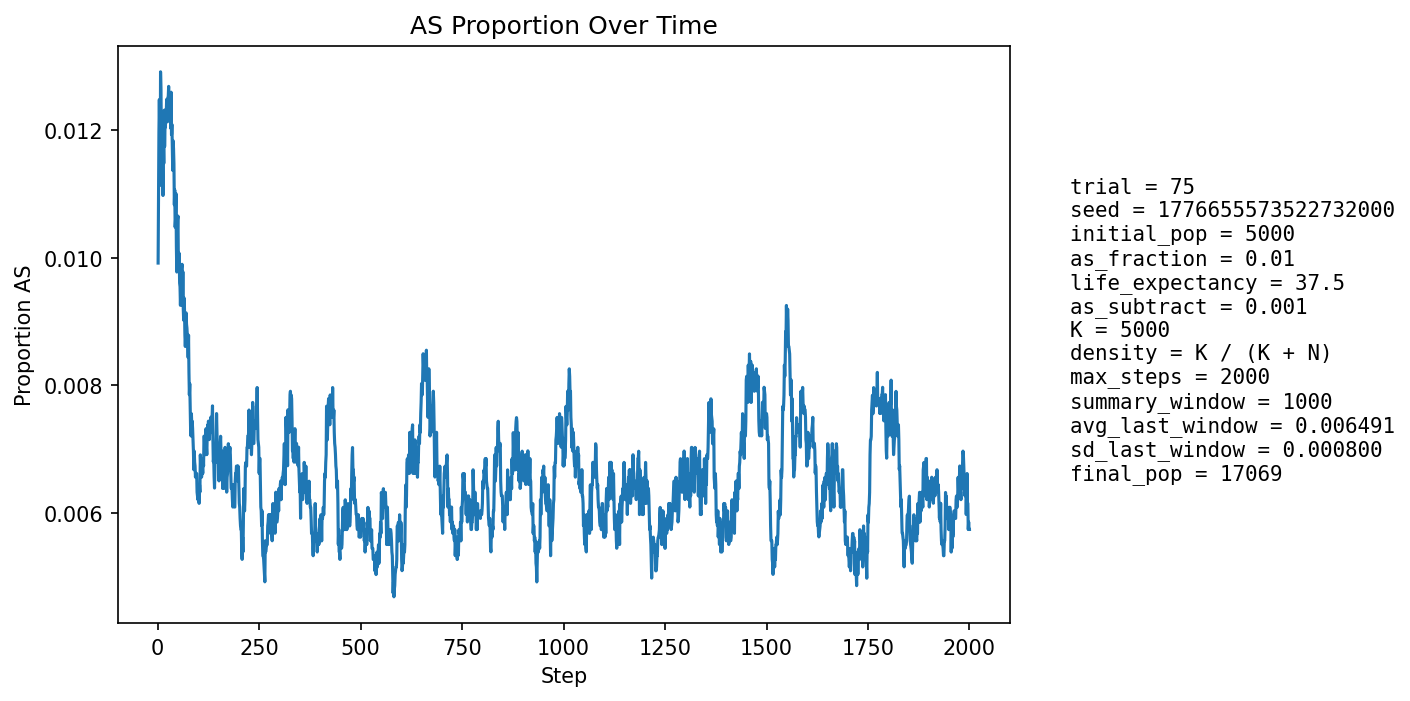

The data file committed next to this chart (first rows):
step, population_size, births, newborn_AA, newborn_AS, newborn_SS, prop_newborn_AA, prop_newborn_AS, prop_newborn_SS, prop_repro_AA, prop_repro_AS, prop_AS_population
1, 5746, 1362, 1351, 11, 0, 0.9919, 0.008076, 0.0, 0.9912, 0.008814, 0.00992
2, 6196, 1269, 1255, 14, 0, 0.989, 0.01103, 0.0, 0.9905, 0.009531, 0.01097
3, 6600, 1221, 1204, 17, 0, 0.9861, 0.01392, 0.0, 0.9898, 0.01025, 0.01197
4, 6969, 1185, 1169, 15, 1, 0.9865, 0.01266, 0.0008439, 0.9876, 0.01236, 0.01248
5, 7504, 1359, 1348, 11, 0, 0.9919, 0.008094, 0.0, 0.988, 0.01199, 0.01199
6, 8079, 1468, 1461, 7, 0, 0.9952, 0.004768, 0.0, 0.9875, 0.01253, 0.01114
7, 8669, 1543, 1513, 30, 0, 0.9806, 0.01944, 0.0, 0.9869, 0.01314, 0.01292
8, 9253, 1591, 1570, 21, 0, 0.9868, 0.0132, 0.0, 0.9867, 0.01333, 0.01264
9, 9869, 1669, 1652, 17, 0, 0.9898, 0.01019, 0.0, 0.9878, 0.01219, 0.01196
10, 10510, 1751, 1734, 17, 0, 0.9903, 0.009709, 0.0, 0.9896, 0.01037, 0.01142
11, 11166, 1830, 1801, 29, 0, 0.9842, 0.01585, 0.0, 0.9884, 0.01163, 0.01209
12, 11817, 1898, 1876, 20, 2, 0.9884, 0.01054, 0.001054, 0.9884, 0.01157, 0.01151
13, 12386, 1886, 1869, 17, 0, 0.991, 0.009014, 0.0, 0.9886, 0.01135, 0.01098
14, 12914, 1907, 1873, 34, 0, 0.9822, 0.01783, 0.0, 0.989, 0.01101, 0.01185
15, 13411, 1947, 1925, 22, 0, 0.9887, 0.0113, 0.0, 0.9882, 0.01176, 0.01148
16, 13883, 1997, 1962, 35, 0, 0.9825, 0.01753, 0.0, 0.9884, 0.01156, 0.01232
17, 14301, 2020, 2000, 20, 0, 0.9901, 0.009901, 0.0, 0.9889, 0.01114, 0.01175
18, 14677, 2035, 2006, 29, 0, 0.9857, 0.01425, 0.0, 0.9878, 0.01222, 0.01206
19, 15018, 2049, 2022, 27, 0, 0.9868, 0.01318, 0.0, 0.9887, 0.01129, 0.01205
20, 15331, 2066, 2036, 30, 0, 0.9855, 0.01452, 0.0, 0.9879, 0.01209, 0.01233
21, 15612, 2080, 2055, 25, 0, 0.988, 0.01202, 0.0, 0.9881, 0.01194, 0.01223
22, 15856, 2087, 2057, 30, 0, 0.9856, 0.01437, 0.0, 0.9874, 0.01255, 0.01249
23, 16061, 2090, 2065, 25, 0, 0.988, 0.01196, 0.0, 0.9877, 0.01227, 0.01233
24, 16234, 2093, 2071, 22, 0, 0.9895, 0.01051, 0.0, 0.9871, 0.01293, 0.01214
25, 16385, 2100, 2068, 32, 0, 0.9848, 0.01524, 0.0, 0.9868, 0.01323, 0.01251
26, 16513, 2106, 2078, 28, 0, 0.9867, 0.0133, 0.0, 0.9871, 0.01288, 0.01254
27, 16625, 2111, 2082, 29, 0, 0.9863, 0.01374, 0.0, 0.9871, 0.01288, 0.01269
28, 16718, 2111, 2093, 18, 0, 0.9915, 0.008527, 0.0, 0.9878, 0.01216, 0.01226
29, 16795, 2112, 2084, 28, 0, 0.9867, 0.01326, 0.0, 0.987, 0.01297, 0.0125
30, 16857, 2113, 2087, 26, 0, 0.9877, 0.0123, 0.0, 0.9872, 0.01281, 0.01234
31, 16907, 2114, 2088, 26, 0, 0.9877, 0.0123, 0.0, 0.9871, 0.01288, 0.0123
32, 16950, 2114, 2091, 23, 0, 0.9891, 0.01088, 0.0, 0.988, 0.01198, 0.01204
33, 16984, 2114, 2080, 34, 0, 0.9839, 0.01608, 0.0, 0.9878, 0.01217, 0.0126
34, 17009, 2114, 2095, 19, 0, 0.991, 0.008988, 0.0, 0.9881, 0.01194, 0.01193
35, 17031, 2115, 2089, 26, 0, 0.9877, 0.01229, 0.0, 0.988, 0.01203, 0.0121
36, 17044, 2115, 2094, 21, 0, 0.9901, 0.009929, 0.0, 0.9879, 0.01212, 0.01173
37, 17056, 2115, 2097, 18, 0, 0.9915, 0.008511, 0.0, 0.9878, 0.01223, 0.01137
38, 17063, 2115, 2082, 33, 0, 0.9844, 0.0156, 0.0, 0.9883, 0.01168, 0.01184
39, 17071, 2115, 2089, 26, 0, 0.9877, 0.01229, 0.0, 0.9884, 0.01157, 0.01172
40, 17074, 2115, 2093, 22, 0, 0.9896, 0.0104, 0.0, 0.9883, 0.01168, 0.01148
41, 17077, 2114, 2100, 14, 0, 0.9934, 0.006623, 0.0, 0.989, 0.01103, 0.01083
42, 17078, 2114, 2088, 26, 0, 0.9877, 0.0123, 0.0, 0.9884, 0.01157, 0.01107
43, 17076, 2114, 2098, 16, 0, 0.9924, 0.007569, 0.0, 0.9884, 0.01157, 0.01048
44, 17077, 2113, 2089, 24, 0, 0.9886, 0.01136, 0.0, 0.9886, 0.01136, 0.0106
45, 17077, 2114, 2082, 32, 0, 0.9849, 0.01514, 0.0, 0.9898, 0.01018, 0.01101
46, 17077, 2114, 2102, 12, 0, 0.9943, 0.005676, 0.0, 0.9892, 0.01082, 0.01019
47, 17076, 2114, 2101, 13, 0, 0.9939, 0.006149, 0.0, 0.9899, 0.01007, 0.00978
48, 17076, 2114, 2084, 30, 0, 0.9858, 0.01419, 0.0, 0.9896, 0.01039, 0.01025
49, 17076, 2114, 2083, 31, 0, 0.9853, 0.01466, 0.0, 0.9889, 0.01114, 0.0106
50, 17077, 2114, 2089, 25, 0, 0.9882, 0.01183, 0.0, 0.9901, 0.009857, 0.01066
51, 17075, 2114, 2104, 9, 1, 0.9953, 0.004257, 0.000473, 0.991, 0.009001, 0.009839
52, 17074, 2114, 2093, 21, 0, 0.9901, 0.009934, 0.0, 0.9901, 0.009857, 0.009898
53, 17075, 2114, 2090, 24, 0, 0.9886, 0.01135, 0.0, 0.9892, 0.01082, 0.01007
54, 17073, 2113, 2096, 17, 0, 0.992, 0.008045, 0.0, 0.9893, 0.01072, 0.009606
55, 17071, 2114, 2094, 20, 0, 0.9905, 0.009461, 0.0, 0.9899, 0.01007, 0.009548
56, 17069, 2114, 2098, 16, 0, 0.9924, 0.007569, 0.0, 0.99, 0.009966, 0.009257
57, 17069, 2114, 2089, 24, 1, 0.9882, 0.01135, 0.000473, 0.9904, 0.009645, 0.009549
58, 17072, 2114, 2096, 18, 0, 0.9915, 0.008515, 0.0, 0.9902, 0.009753, 0.009431
59, 17072, 2114, 2086, 28, 0, 0.9868, 0.01325, 0.0, 0.9899, 0.01007, 0.009841
60, 17069, 2114, 2088, 26, 0, 0.9877, 0.0123, 0.0, 0.9908, 0.009218, 0.009901
... 1,940 more rows
